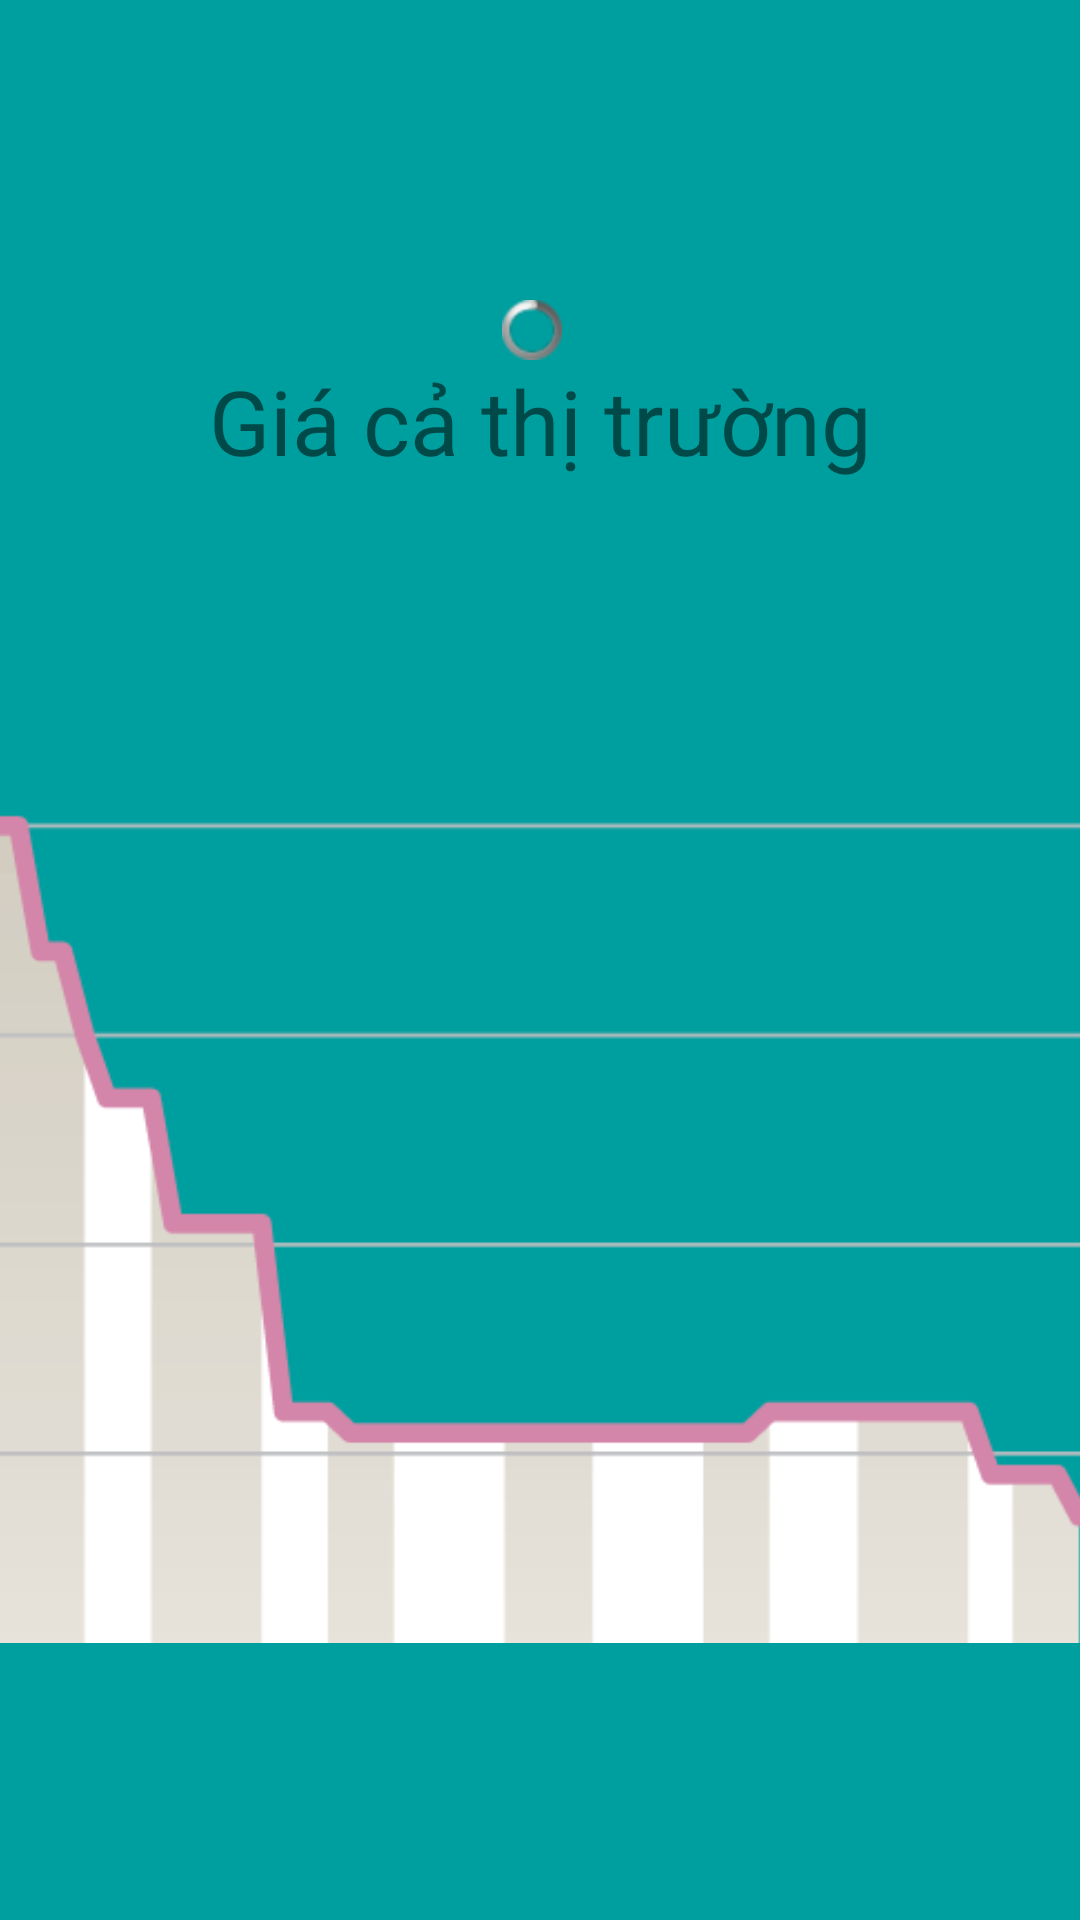

Here is an Android app screen rendered from its layout file. Give the layout XML and the strings, colors and styles it references.
<!-- AndroidManifest.xml: application theme AppTheme -->
<!-- res/layout/activity_screen.xml -->
<RelativeLayout xmlns:android="http://schemas.android.com/apk/res/android"
    xmlns:tools="http://schemas.android.com/tools"
    android:layout_width="match_parent"
    android:layout_height="match_parent"
    android:background="#009f9f"
    android:paddingBottom="@dimen/activity_vertical_margin"
    android:paddingLeft="@dimen/activity_horizontal_margin"
    android:paddingRight="@dimen/activity_horizontal_margin"
    android:paddingTop="@dimen/activity_vertical_margin"
    tools:context="com.example.thitruong.Screen" >

    <LinearLayout
        android:layout_width="match_parent"
        android:layout_height="match_parent"
        android:layout_marginTop="100dp"
        android:orientation="vertical" >

        <ProgressBar
            android:id="@+id/progress_bar"
            style="@android:style/Widget.ProgressBar.Small"
            android:layout_width="fill_parent"
            android:layout_height="20dp"
            android:layout_marginRight="5dp" />

        <TextView
            android:id="@+id/textView1"
            android:layout_width="fill_parent"
            android:layout_height="wrap_content"
            android:gravity="center"
            android:text="Giá cả thị trường"
            android:textSize="30sp" />

        <ImageView
            android:id="@+id/imageView1"
            android:layout_width="match_parent"
            android:layout_height="wrap_content"
            android:layout_weight="0.11"
            android:src="@drawable/tang" />
    </LinearLayout>

</RelativeLayout>
<!-- resources referenced by this layout -->
<resources>
  <!-- drawable tang: png bitmap (drawable-hdpi, 8263 bytes) -->
  <style name="AppTheme" parent="AppBaseTheme">
          
      </style>
  <style name="AppBaseTheme" parent="Theme.AppCompat.Light">
          
      </style>
</resources>
